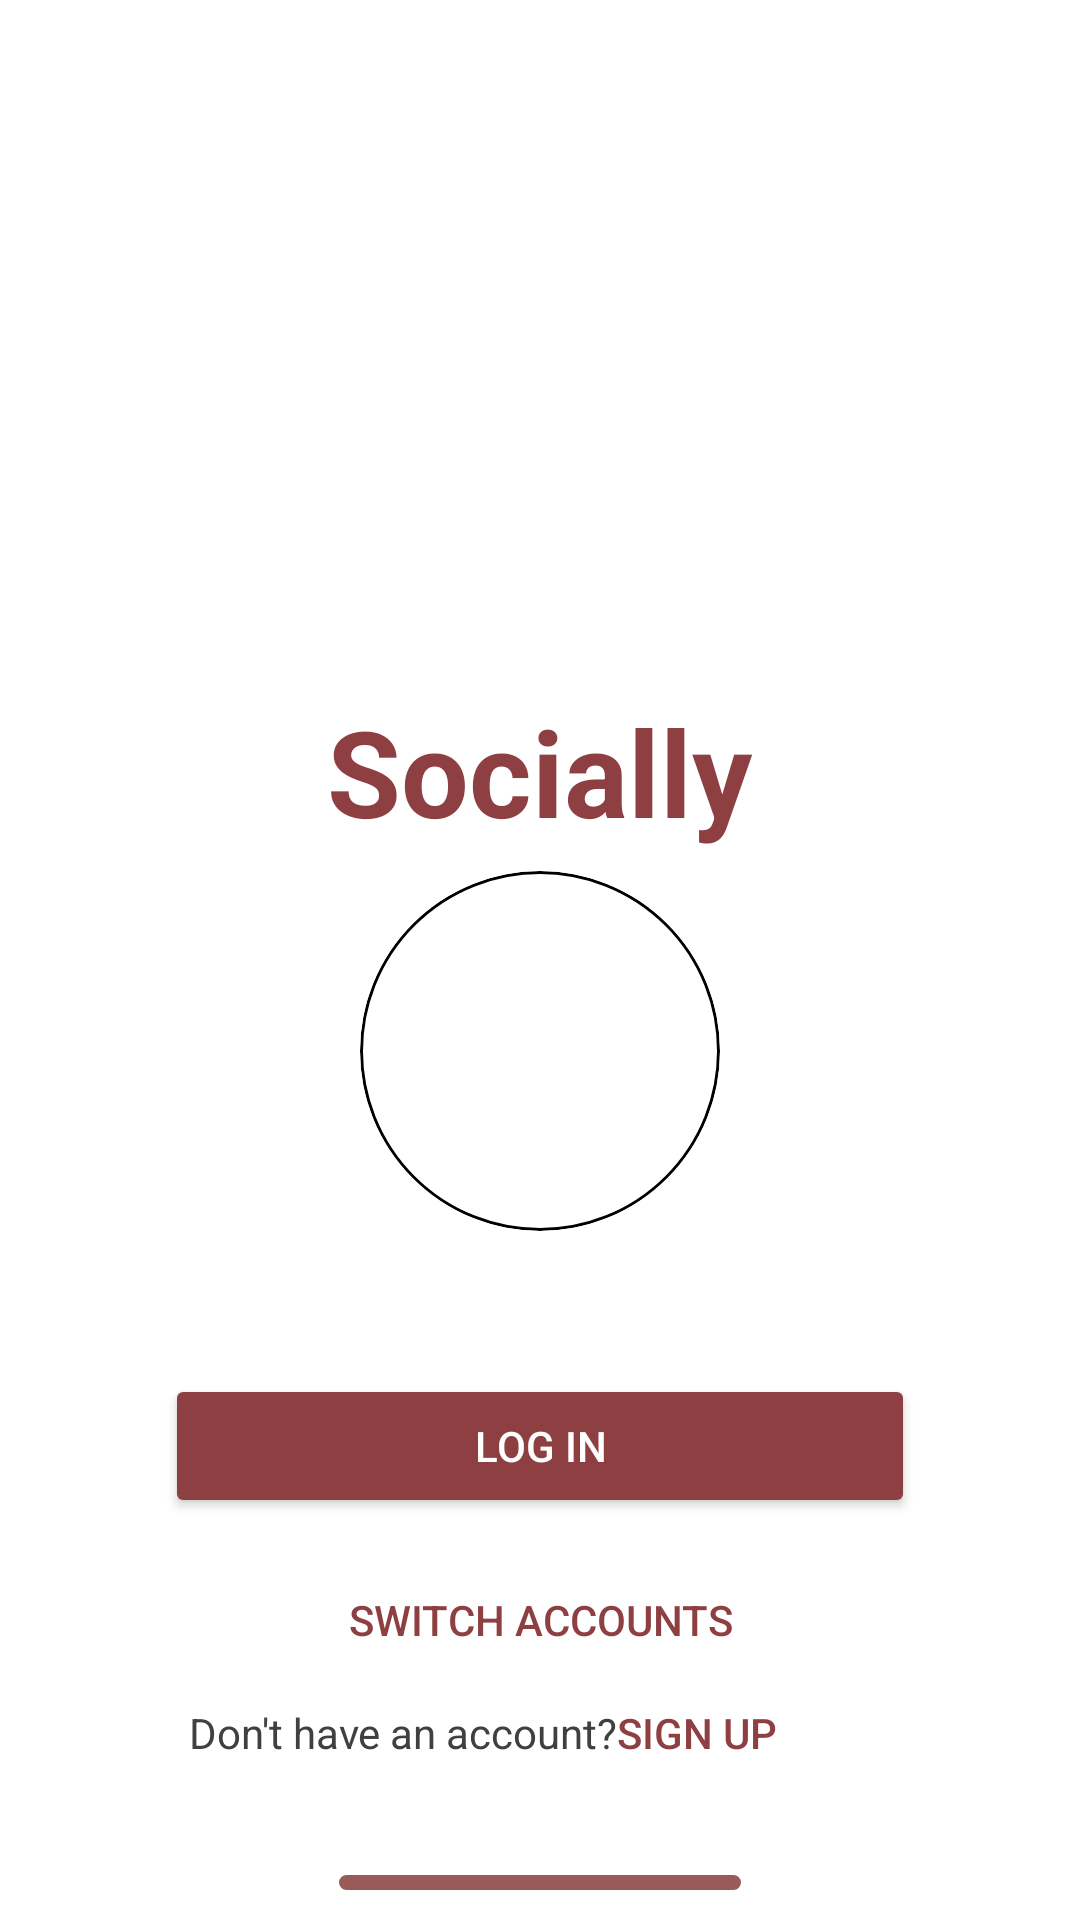

Here is an Android app screen rendered from its layout file. Give the layout XML and the strings, colors and styles it references.
<!-- AndroidManifest.xml: application theme Theme.Socially -->
<!-- res/layout/activity_login2.xml -->
<?xml version="1.0" encoding="utf-8"?>
<LinearLayout xmlns:android="http://schemas.android.com/apk/res/android"
    xmlns:app="http://schemas.android.com/apk/res-auto"
    android:id="@+id/main"
    android:orientation="vertical"
    android:layout_width="match_parent"
    android:layout_height="match_parent"
    android:weightSum="11"
    android:background="@android:color/white"
    android:gravity="center">

    <LinearLayout
        android:layout_width="match_parent"
        android:layout_height="0dp"
        android:layout_weight="2"
        android:gravity="center"/>

    <LinearLayout
        android:layout_width="match_parent"
        android:layout_height="0dp"
        android:layout_weight="3"
        android:gravity="center">

        <TextView
            android:id="@+id/appName"
            android:layout_width="wrap_content"
            android:layout_height="match_parent"
            android:text="Socially"
            android:textSize="40sp"
            android:textStyle="bold"
            android:gravity="bottom"
            android:textColor="@color/brown"/>
    </LinearLayout>

    <LinearLayout
        android:layout_width="match_parent"
        android:layout_height="0dp"
        android:layout_weight="3"
        android:orientation="vertical"
        android:gravity="center">

        <ImageView
            android:id="@+id/profileImage"
            android:layout_width="120dp"
            android:layout_height="120dp"
            android:gravity="center"
            android:background="@drawable/circle"
            android:clipToOutline="true"
            android:scaleType="centerCrop"/>

        <TextView
            android:id="@+id/usernameTextView"
            android:layout_width="wrap_content"
            android:layout_height="wrap_content"
            android:textSize="20sp"
            android:textStyle="bold"
            android:layout_marginTop="10dp"/>
    </LinearLayout>

    <LinearLayout
        android:layout_width="match_parent"
        android:layout_height="0dp"
        android:layout_weight="2"
        android:orientation="vertical"
        android:gravity="center">

        <Button
            android:id="@+id/btnLogin"
            android:layout_width="250dp"
            android:layout_height="wrap_content"
            android:text="Log in"
            android:backgroundTint="@color/brown"
            android:textColor="@android:color/white"/>

        <Button
            android:id="@+id/btnSwitchAccounts"
            android:layout_width="wrap_content"
            android:layout_height="wrap_content"
            android:text="Switch accounts"
            android:background="@android:color/transparent"
            android:textColor="@color/brown"
            android:layout_marginTop="10dp"/>
    </LinearLayout>

    <LinearLayout
        android:layout_width="match_parent"
        android:layout_height="0dp"
        android:layout_weight="1"
        android:weightSum="7">

        <TextView
            android:layout_width="0dp"
            android:layout_height="wrap_content"
            android:layout_weight="4"
            android:gravity="end"
            android:text="Don't have an account?"
            android:textColor="@color/dark_grey" />

        <Button
            android:id="@+id/signupBtn2"
            android:layout_width="0dp"
            android:layout_height="match_parent"
            android:layout_weight="3"
            android:background="@color/transparent"
            android:text="Sign Up"
            android:textColor="@color/brown"
            android:gravity="left"/>
    </LinearLayout>
    <ImageView
        android:id="@+id/line"
        android:layout_width="wrap_content"
        android:layout_height="wrap_content"
        android:layout_gravity="center"
        app:layout_constraintBottom_toBottomOf="parent"
        app:layout_constraintRight_toRightOf="parent"
        app:layout_constraintLeft_toLeftOf="parent"
        android:layout_marginBottom="10dp"
        android:src="@drawable/line"/>

</LinearLayout>
<!-- resources referenced by this layout -->
<resources>
  <color name="brown">#8e3f42</color>
  <color name="dark_grey">#404040</color>
  <color name="transparent">#00000000</color>
  <!-- drawable circle (drawable) -->
  <?xml version="1.0" encoding="utf-8"?>
  <shape xmlns:android="http://schemas.android.com/apk/res/android"
      android:shape="oval">
  
      
      <solid android:color="@color/white" />
  
      
      <size
          android:width="100dp"
          android:height="100dp" />
  
      
      <stroke
          android:width="1dp"
          android:color="@color/black" />
  
  </shape>
  <!-- drawable line (drawable) -->
  <vector xmlns:android="http://schemas.android.com/apk/res/android"
      android:width="134dp"
      android:height="5dp"
      android:viewportWidth="134"
      android:viewportHeight="5">
    <path
        android:pathData="M2.5,0L131.5,0A2.5,2.5 0,0 1,134 2.5L134,2.5A2.5,2.5 0,0 1,131.5 5L2.5,5A2.5,2.5 0,0 1,0 2.5L0,2.5A2.5,2.5 0,0 1,2.5 0z"
        android:fillColor="#9B5A5A"/>
  </vector>
  <style name="Theme.Socially" parent="Base.Theme.Socially" />
  <color name="white">#FFFFFFFF</color>
  <color name="black">#FF000000</color>
  <style name="Base.Theme.Socially" parent="Theme.Material3.DayNight.NoActionBar">
          
          
          <item name="colorPrimary">@color/brown</item>
          <item name="colorSecondary">@color/brown</item>
          <item name="colorTertiary">@color/brown</item>
      </style>
</resources>
